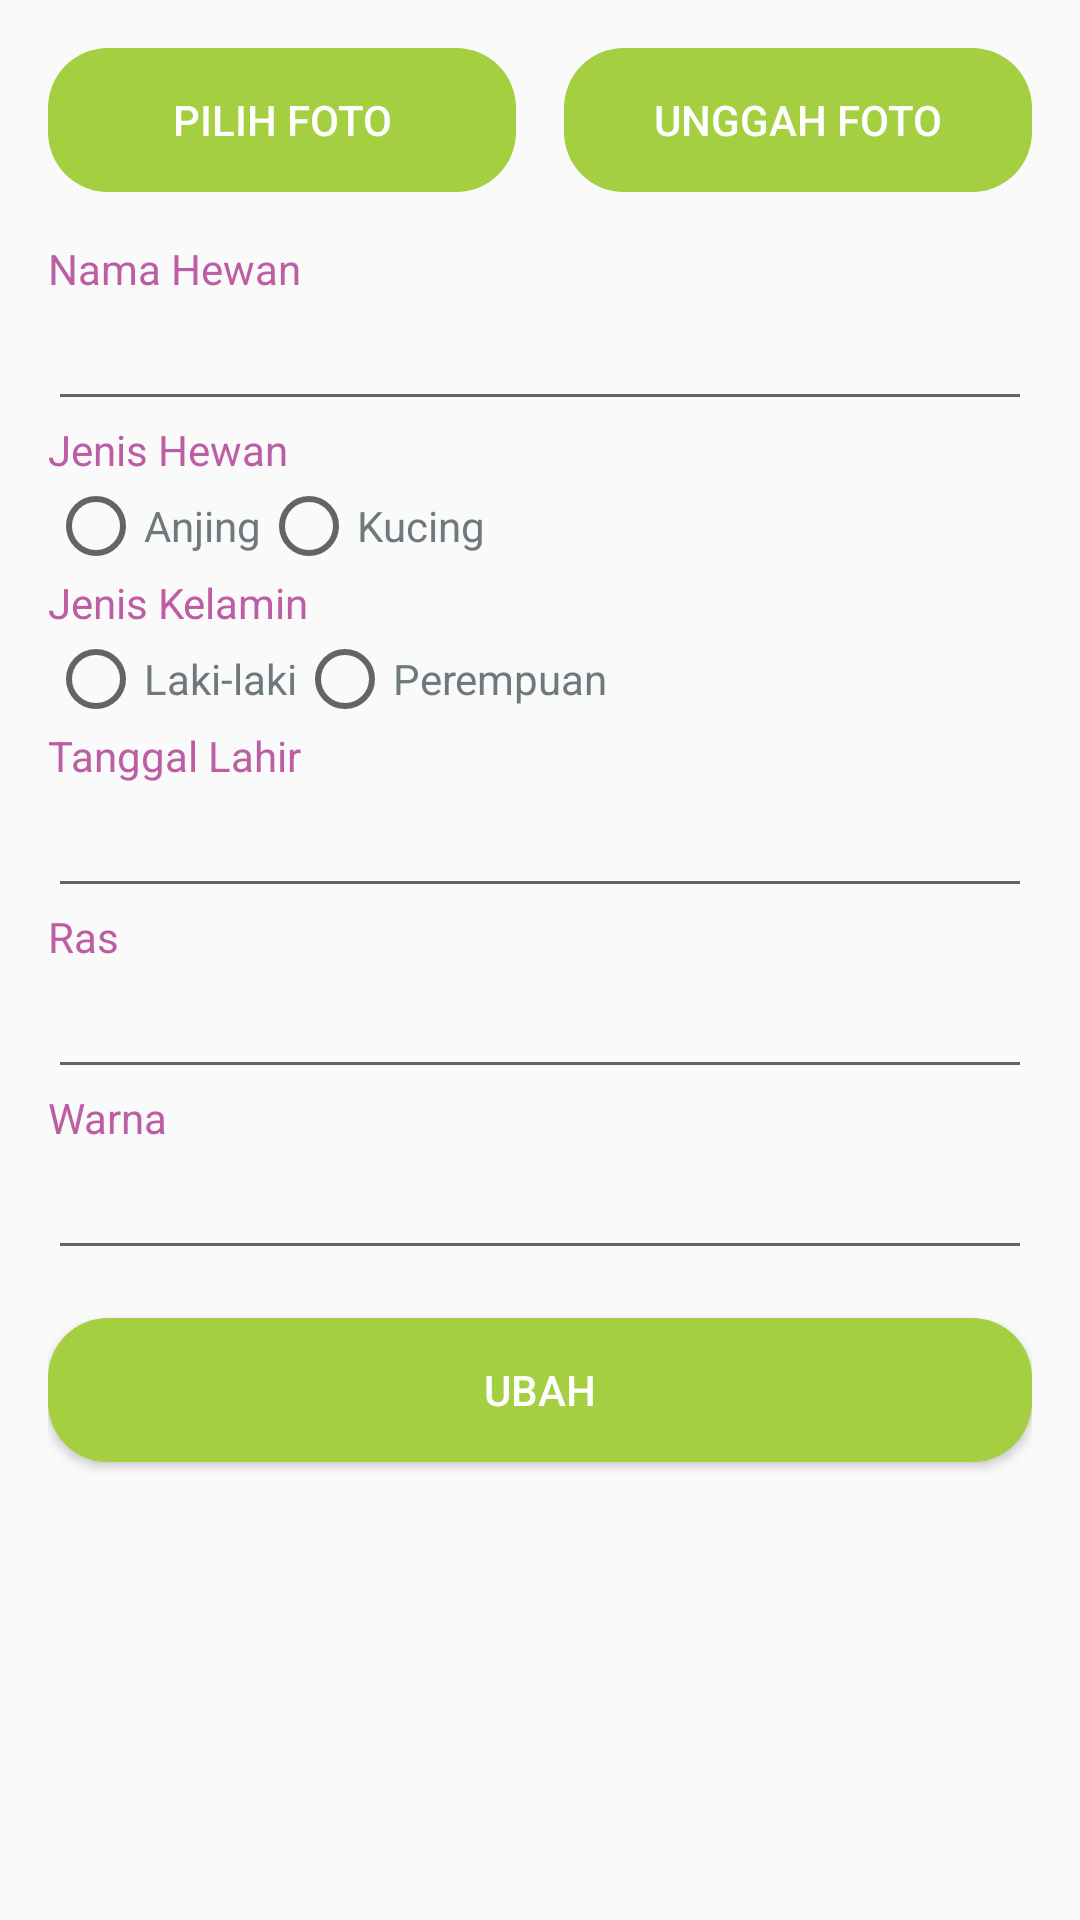

Reconstruct the res/layout file that produces this screen, plus the resources it refers to.
<!-- AndroidManifest.xml: application theme AppTheme -->
<!-- res/layout/activity_pet_update.xml -->
<?xml version="1.0" encoding="utf-8"?>

<ScrollView xmlns:android="http://schemas.android.com/apk/res/android"
    xmlns:tools="http://schemas.android.com/tools"
    android:id="@+id/parentLayout"
    android:layout_width="match_parent"
    android:layout_height="match_parent"
    android:fillViewport="true"
    android:gravity="center"
    android:orientation="vertical"
    android:padding="16dp"
    tools:context="mobile.skripsi.pawsandclaws.activities.PetUpdateActivity">

    <RelativeLayout
        android:layout_width="match_parent"
        android:layout_height="wrap_content">

        <ImageView
            android:id="@+id/ivPhoto"
            android:layout_width="match_parent"
            android:layout_height="200dp"
            android:layout_marginBottom="16dp"
            android:clickable="true"
            android:contentDescription="@string/photo"
            android:focusable="true"
            android:scaleType="centerCrop"
            android:visibility="gone" />

        <LinearLayout
            android:id="@+id/llButton"
            style="?android:attr/buttonBarStyle"
            android:layout_width="match_parent"
            android:layout_height="wrap_content"
            android:layout_below="@+id/ivPhoto"
            android:layout_marginBottom="16dp"
            android:orientation="horizontal">

            <Button
                android:id="@+id/bPhotoChoose"
                style="?android:attr/buttonBarButtonStyle"
                android:layout_width="0dp"
                android:layout_height="wrap_content"
                android:layout_marginEnd="8dp"
                android:layout_weight="1"
                android:background="@drawable/image_button_green"
                android:text="@string/photo_choose"
                android:textColor="@color/colorWhite" />

            <Button
                android:id="@+id/bPhotoUpload"
                style="?android:attr/buttonBarButtonStyle"
                android:layout_width="0dp"
                android:layout_height="wrap_content"
                android:layout_marginStart="8dp"
                android:layout_weight="1"
                android:background="@drawable/image_button_green"
                android:text="@string/photo_upload"
                android:textColor="@color/colorWhite" />
        </LinearLayout>

        <TextView
            android:id="@+id/tvPetName"
            android:layout_width="wrap_content"
            android:layout_height="wrap_content"
            android:layout_below="@+id/llButton"
            android:labelFor="@+id/etPetName"
            android:text="@string/pet_name"
            android:textColor="@color/colorPrimary" />

        <EditText
            android:id="@+id/etPetName"
            android:layout_width="match_parent"
            android:layout_height="wrap_content"
            android:layout_below="@+id/tvPetName"
            android:inputType="text|textPersonName"
            android:maxLines="1"
            android:textColor="@color/colorGray" />

        <TextView
            android:id="@+id/tvPetType"
            android:layout_width="wrap_content"
            android:layout_height="wrap_content"
            android:layout_below="@+id/etPetName"
            android:text="@string/pet_type"
            android:textColor="@color/colorPrimary" />

        <RadioGroup
            android:id="@+id/rgPetType"
            android:layout_width="match_parent"
            android:layout_height="wrap_content"
            android:layout_below="@+id/tvPetType"
            android:orientation="horizontal">

            <RadioButton
                android:id="@+id/rbDog"
                android:layout_width="wrap_content"
                android:layout_height="wrap_content"
                android:text="@string/dog"
                android:textColor="@color/colorGray"
                tools:buttonTint="@color/colorPrimary" />

            <RadioButton
                android:id="@+id/rbCat"
                android:layout_width="wrap_content"
                android:layout_height="wrap_content"
                android:text="@string/cat"
                android:textColor="@color/colorGray"
                tools:buttonTint="@color/colorPrimary" />
        </RadioGroup>

        <TextView
            android:id="@+id/tvSex"
            android:layout_width="wrap_content"
            android:layout_height="wrap_content"
            android:layout_below="@+id/rgPetType"
            android:text="@string/sex"
            android:textColor="@color/colorPrimary" />

        <RadioGroup
            android:id="@+id/rgSex"
            android:layout_width="match_parent"
            android:layout_height="wrap_content"
            android:layout_below="@+id/tvSex"
            android:orientation="horizontal">

            <RadioButton
                android:id="@+id/rbMale"
                android:layout_width="wrap_content"
                android:layout_height="wrap_content"
                android:text="@string/male"
                android:textColor="@color/colorGray"
                tools:buttonTint="@color/colorPrimary" />

            <RadioButton
                android:id="@+id/rbFemale"
                android:layout_width="wrap_content"
                android:layout_height="wrap_content"
                android:text="@string/female"
                android:textColor="@color/colorGray"
                tools:buttonTint="@color/colorPrimary" />
        </RadioGroup>

        <TextView
            android:id="@+id/tvDOB"
            android:layout_width="wrap_content"
            android:layout_height="wrap_content"
            android:layout_below="@+id/rgSex"
            android:labelFor="@+id/etDOB"
            android:text="@string/dob"
            android:textColor="@color/colorPrimary" />

        <EditText
            android:id="@+id/etDOB"
            android:layout_width="match_parent"
            android:layout_height="wrap_content"
            android:layout_below="@+id/tvDOB"
            android:clickable="true"
            android:cursorVisible="false"
            android:focusable="true"
            android:focusableInTouchMode="false"
            android:inputType="date"
            android:textColor="@color/colorGray" />

        <TextView
            android:id="@+id/tvBreed"
            android:layout_width="wrap_content"
            android:layout_height="wrap_content"
            android:layout_below="@+id/etDOB"
            android:labelFor="@+id/etBreed"
            android:text="@string/breed"
            android:textColor="@color/colorPrimary" />

        <EditText
            android:id="@+id/etBreed"
            android:layout_width="match_parent"
            android:layout_height="wrap_content"
            android:layout_below="@+id/tvBreed"
            android:inputType="text"
            android:maxLines="1"
            android:textColor="@color/colorGray" />

        <TextView
            android:id="@+id/tvColor"
            android:layout_width="wrap_content"
            android:layout_height="wrap_content"
            android:layout_below="@+id/etBreed"
            android:labelFor="@+id/etColor"
            android:text="@string/color"
            android:textColor="@color/colorPrimary" />

        <EditText
            android:id="@+id/etColor"
            android:layout_width="match_parent"
            android:layout_height="wrap_content"
            android:layout_below="@+id/tvColor"
            android:layout_marginBottom="16dp"
            android:inputType="text"
            android:maxLines="1"
            android:textColor="@color/colorGray" />

        <Button
            android:id="@+id/bUpdate"
            android:layout_width="match_parent"
            android:layout_height="wrap_content"
            android:layout_below="@+id/etColor"
            android:background="@drawable/image_button_green"
            android:paddingLeft="16dp"
            android:paddingRight="16dp"
            android:text="@string/update"
            android:textColor="@color/colorWhite" />
    </RelativeLayout>
</ScrollView>
<!-- resources referenced by this layout -->
<resources>
  <color name="colorGray">#6E797D</color>
  <color name="colorPrimary">#BD5DA4</color>
  <color name="colorWhite">#FFFFFF</color>
  <!-- drawable image_button_green (drawable) -->
  <?xml version="1.0" encoding="utf-8"?>
  
  <shape xmlns:android="http://schemas.android.com/apk/res/android">
      <solid android:color="@color/colorGreen" />
      <corners android:radius="20dp" />
  </shape>
  <string name="breed">Ras</string>
  <string name="cat">Kucing</string>
  <string name="color">Warna</string>
  <string name="dob">Tanggal Lahir</string>
  <string name="dog">Anjing</string>
  <string name="female">Perempuan</string>
  <string name="male">Laki-laki</string>
  <string name="pet_name">Nama Hewan</string>
  <string name="pet_type">Jenis Hewan</string>
  <string name="photo">Foto</string>
  <string name="photo_choose">Pilih Foto</string>
  <string name="photo_upload">Unggah Foto</string>
  <string name="sex">Jenis Kelamin</string>
  <string name="update">Ubah</string>
  <style name="AppTheme" parent="Theme.AppCompat.Light.DarkActionBar">
          
          <item name="colorPrimary">@color/colorPrimary</item>
          <item name="colorPrimaryDark">@color/colorPrimaryDark</item>
          <item name="colorAccent">@color/colorAccent</item>
      </style>
  <color name="colorGreen">#A4CF41</color>
  <color name="colorPrimaryDark">#BD5DA4</color>
  <color name="colorAccent">#FF4081</color>
</resources>
